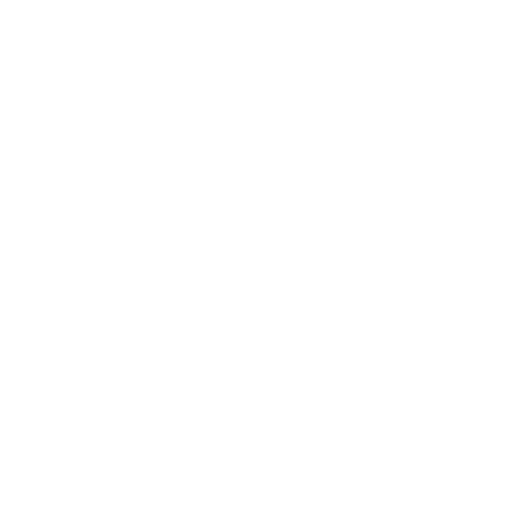
t = 0.00 s
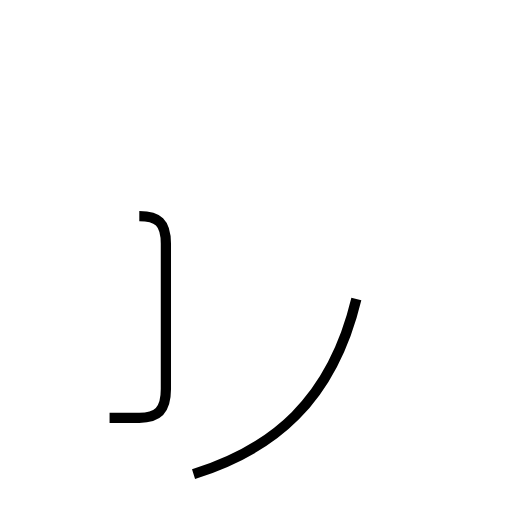
t = 1.52 s
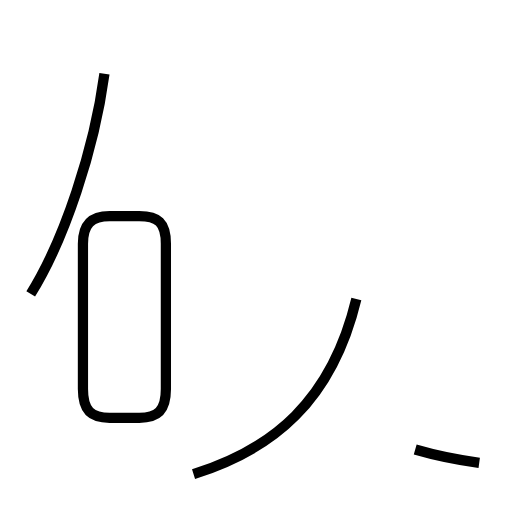
t = 3.17 s
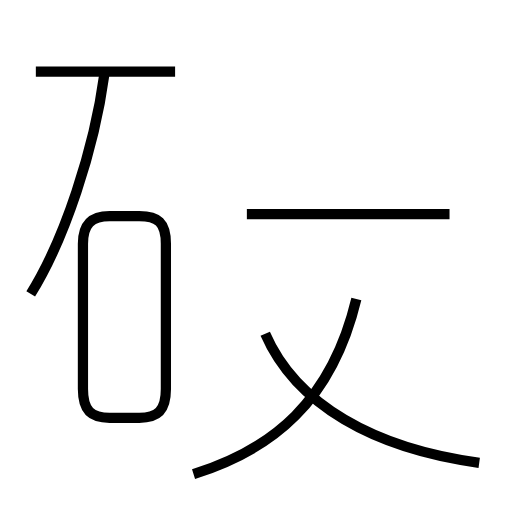
t = 4.75 s
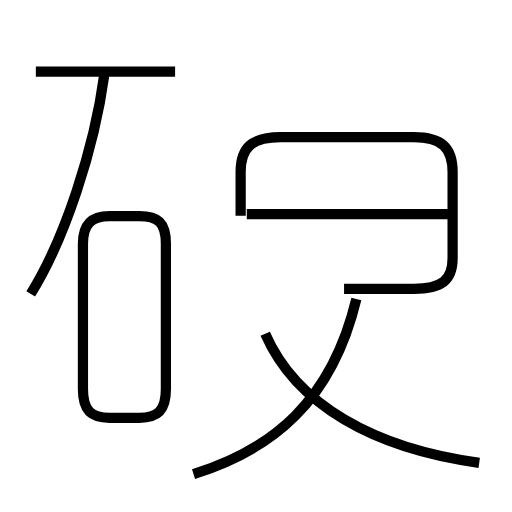
t = 6.25 s
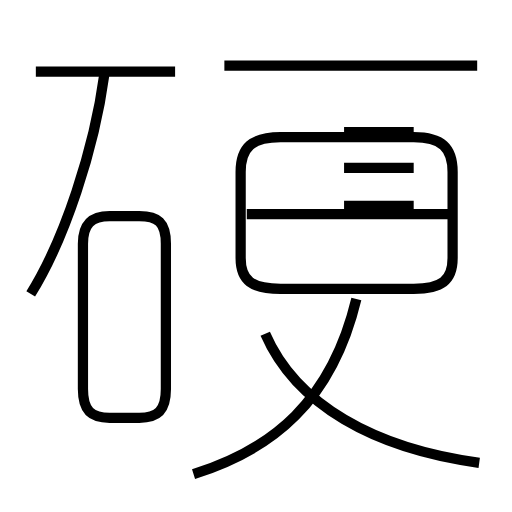
t = 8.10 s

The animated SVG that drew these frames (rendered in a browser with its animation timeline set to each time). Animation: 11 SMIL elements (animate=11); one cycle of 8.10 s.

<?xml version='1.0' encoding='utf-8'?>
<svg viewBox="0.0 -6.0 50.0 50.0" version="1.1" xmlns="http://www.w3.org/2000/svg"><rect x="-1000" y="-1000" width="2000" height="2000" stroke="white" fill="white" /><g style="fill:none;stroke:#000000;stroke-width:1"><path d="M 18.9 2.3 C 26.6 -0.1 32.4 -4.8 34.8 -14.8 " transform="translate(0.0 38.0)" stroke-dasharray="24.60373830883288" stroke-dashoffset="24.60373830883288"><animate attributeName="stroke-dashoffset" from="24.60373830883288" to="0" dur="0.7381121492649864s" begin="0s" fill="freeze" /></path><path d="M 10.7 -3.2 L 13.6 -3.2 C 15.4 -3.2 16.2 -3.9 16.2 -6.0 L 16.2 -20.2 C 16.2 -22.3 15.4 -22.9 13.6 -22.9 L 10.7 -22.9 C 8.9 -22.9 8.1 -22.1 8.1 -20.2 L 8.1 -6.0 C 8.1 -3.9 8.9 -3.2 10.7 -3.2 Z " transform="translate(0.0 38.0)" stroke-dasharray="51.84590811300583" stroke-dashoffset="51.84590811300583"><animate attributeName="stroke-dashoffset" from="51.84590811300583" to="0" dur="1.5553772433901747s" begin="0.7381121492649864s" fill="freeze" /></path><path d="M 3.0 -15.3 C 6.3 -20.6 9.2 -29.4 10.2 -36.8 " transform="translate(0.0 38.0)" stroke-dasharray="22.814310054934865" stroke-dashoffset="22.814310054934865"><animate attributeName="stroke-dashoffset" from="22.814310054934865" to="0" dur="0.6844293016480459s" begin="2.293489392655161s" fill="freeze" /></path><path d="M 46.8 1.2 C 36.5 -0.2 28.9 -4.5 25.9 -11.4 " transform="translate(0.0 38.0)" stroke-dasharray="25.51067427417947" stroke-dashoffset="25.51067427417947"><animate attributeName="stroke-dashoffset" from="25.51067427417947" to="0" dur="0.765320228225384s" begin="2.9779186943032068s" fill="freeze" /></path><path d="M 17.1 -37.0 L 3.5 -37.0 " transform="translate(0.0 38.0)" stroke-dasharray="13.600000000000001" stroke-dashoffset="13.600000000000001"><animate attributeName="stroke-dashoffset" from="13.600000000000001" to="0" dur="0.40800000000000003s" begin="3.7432389225285907s" fill="freeze" /></path><path d="M 43.9 -23.1 L 24.1 -23.1 " transform="translate(0.0 38.0)" stroke-dasharray="19.799999999999997" stroke-dashoffset="19.799999999999997"><animate attributeName="stroke-dashoffset" from="19.799999999999997" to="0" dur="0.5939999999999999s" begin="4.151238922528591s" fill="freeze" /></path><path d="M 33.6 -15.8 L 40.4 -15.8 C 43.1 -15.8 44.2 -16.6 44.2 -18.8 L 44.2 -27.2 C 44.2 -29.6 43.1 -30.6 40.4 -30.6 L 27.4 -30.6 C 24.6 -30.6 23.5 -29.6 23.5 -27.2 L 23.5 -18.8 C 23.5 -16.6 24.6 -15.8 27.4 -15.8 L 34.2 -15.8 " transform="translate(0.0 38.0)" stroke-dasharray="66.66981009307653" stroke-dashoffset="66.66981009307653"><animate attributeName="stroke-dashoffset" from="66.66981009307653" to="0" dur="2.000094302792296s" begin="4.745238922528591s" fill="freeze" /></path><path d="M 33.6 -23.9 L 40.4 -23.9 " transform="translate(0.0 38.0)" stroke-dasharray="6.799999999999997" stroke-dashoffset="6.799999999999997"><animate attributeName="stroke-dashoffset" from="6.799999999999997" to="0" dur="0.2039999999999999s" begin="6.745333225320887s" fill="freeze" /></path><path d="M 33.6 -27.6 L 40.4 -27.6 " transform="translate(0.0 38.0)" stroke-dasharray="6.799999999999997" stroke-dashoffset="6.799999999999997"><animate attributeName="stroke-dashoffset" from="6.799999999999997" to="0" dur="0.2039999999999999s" begin="6.949333225320887s" fill="freeze" /></path><path d="M 33.6 -31.1 L 40.4 -31.1 " transform="translate(0.0 38.0)" stroke-dasharray="6.799999999999997" stroke-dashoffset="6.799999999999997"><animate attributeName="stroke-dashoffset" from="6.799999999999997" to="0" dur="0.2039999999999999s" begin="7.153333225320886s" fill="freeze" /></path><path d="M 46.6 -37.6 L 21.9 -37.6" transform="translate(0.0 38.0)" stroke-dasharray="24.700000000000003" stroke-dashoffset="24.700000000000003"><animate attributeName="stroke-dashoffset" from="24.700000000000003" to="0" dur="0.7410000000000001s" begin="7.357333225320886s" fill="freeze" /></path></g></svg>
